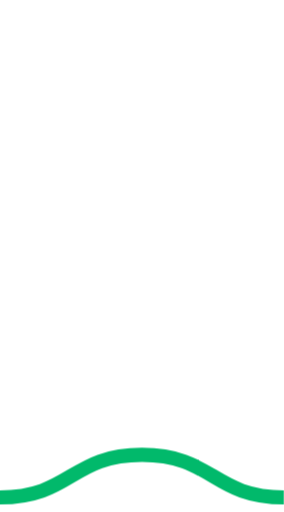
t = 0.00 s
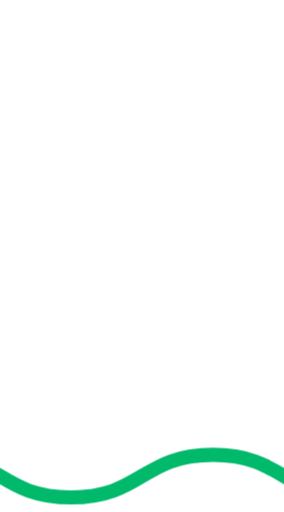
t = 0.13 s
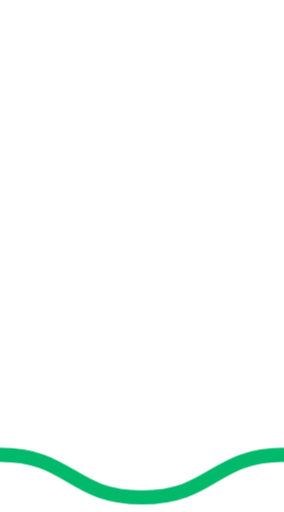
t = 0.25 s
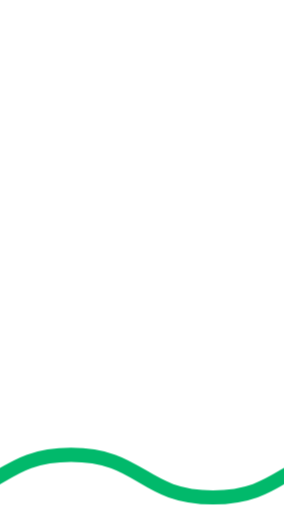
t = 0.38 s

The animated SVG that drew these frames (rendered in a browser with its animation timeline set to each time). Animation: 1 CSS @keyframes rule; one cycle of 0.50 s, repeats indefinitely.

<svg xmlns="http://www.w3.org/2000/svg" xmlns:xlink="http://www.w3.org/1999/xlink" xmlns:ev="http://www.w3.org/2001/xml-events" id="squiggle-link" viewBox="0 0 10 18"><style type="text/css">.squiggle{animation:shift .5s linear infinite;}@keyframes shift {from {transform:translateX(-10px);}to {transform:translateX(0);}}</style><path fill="none" stroke="#01b96b" stroke-width="0.5" class="squiggle" d="M0,17.5 c 2.5,0,2.5,-1.5,5,-1.5 s 2.5,1.5,5,1.5 c 2.5,0,2.5,-1.5,5,-1.5 s 2.5,1.5,5,1.5"/></svg>
